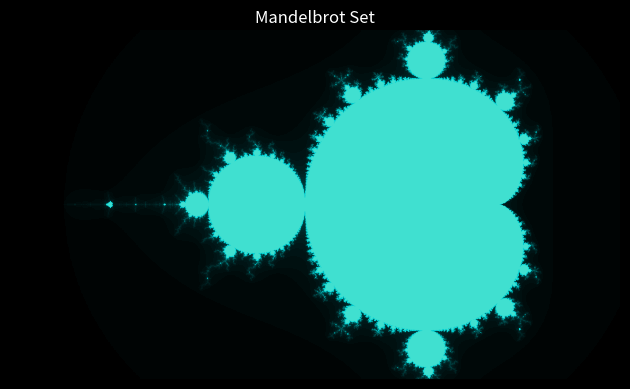

Source code (Python):
import numpy as np
import matplotlib.pyplot as plt
from matplotlib.colors import LinearSegmentedColormap

def mandelbrot(c, max_iter):
    z = c
    for n in range(max_iter):
        if abs(z) > 2:
            return n
        z = z*z + c
    return max_iter

def mandelbrot_set(xmin, xmax, ymin, ymax, width, height, max_iter):
    r1 = np.linspace(xmin, xmax, width)
    r2 = np.linspace(ymin, ymax, height)
    return np.array([[mandelbrot(complex(r, i), max_iter) for r in r1] for i in r2])

# Custom turquoise colormap
colors = [(0, 0, 0), (0, 206/255, 209/255), (64/255, 224/255, 208/255)]
n_bins = 100  # Increase for finer color transitions
cmap = LinearSegmentedColormap.from_list("turquoise", colors, N=n_bins)

# Adjust these variables to control the zoom and pan
zoom = 0.9
left_right = 0
up_down = 0.0
x_center, y_center = -0.7 + left_right, 0.0 + up_down
x_width, y_height = 3.5 * zoom, 2.0 * zoom
xmin, xmax = x_center - x_width / 2, x_center + x_width / 2
ymin, ymax = y_center - y_height / 2, y_center + y_height / 2

width, height = 1000, 1000
max_iter = 200

mandelbrot_image = mandelbrot_set(xmin, xmax, ymin, ymax, width, height, max_iter)

# Plotting with dark background and custom colormap
plt.style.use('dark_background')
plt.imshow(mandelbrot_image, extent=[xmin, xmax, ymin, ymax], cmap=cmap, origin='lower')
plt.title("Mandelbrot Set")
plt.axis('off')
plt.tight_layout()
plt.show()
